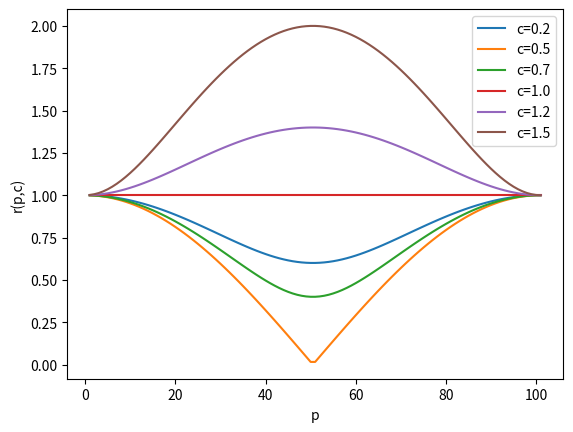

This chart was generated by the following Python code:
import numpy as np
import matplotlib.pyplot as plt

m = 100

def r(p,c):
    return np.sqrt(( 1-c )**2 + c**2 + 2*( 1-c )*c*np.cos(2*np.pi*p/(m+1)))
 
p = np.linspace(1,m+1,m+1)

plt.figure()
plt.plot(p,r(p,0.2),label="c=0.2")
plt.plot(p,r(p,0.5),label="c=0.5")
plt.plot(p,r(p,0.7),label="c=0.7")
plt.plot(p,r(p,1.0),label="c=1.0")
plt.plot(p,r(p,1.2),label="c=1.2")
plt.plot(p,r(p,1.5),label="c=1.5")
plt.xlabel("p")
plt.ylabel("r(p,c)")
plt.legend()
plt.show()

